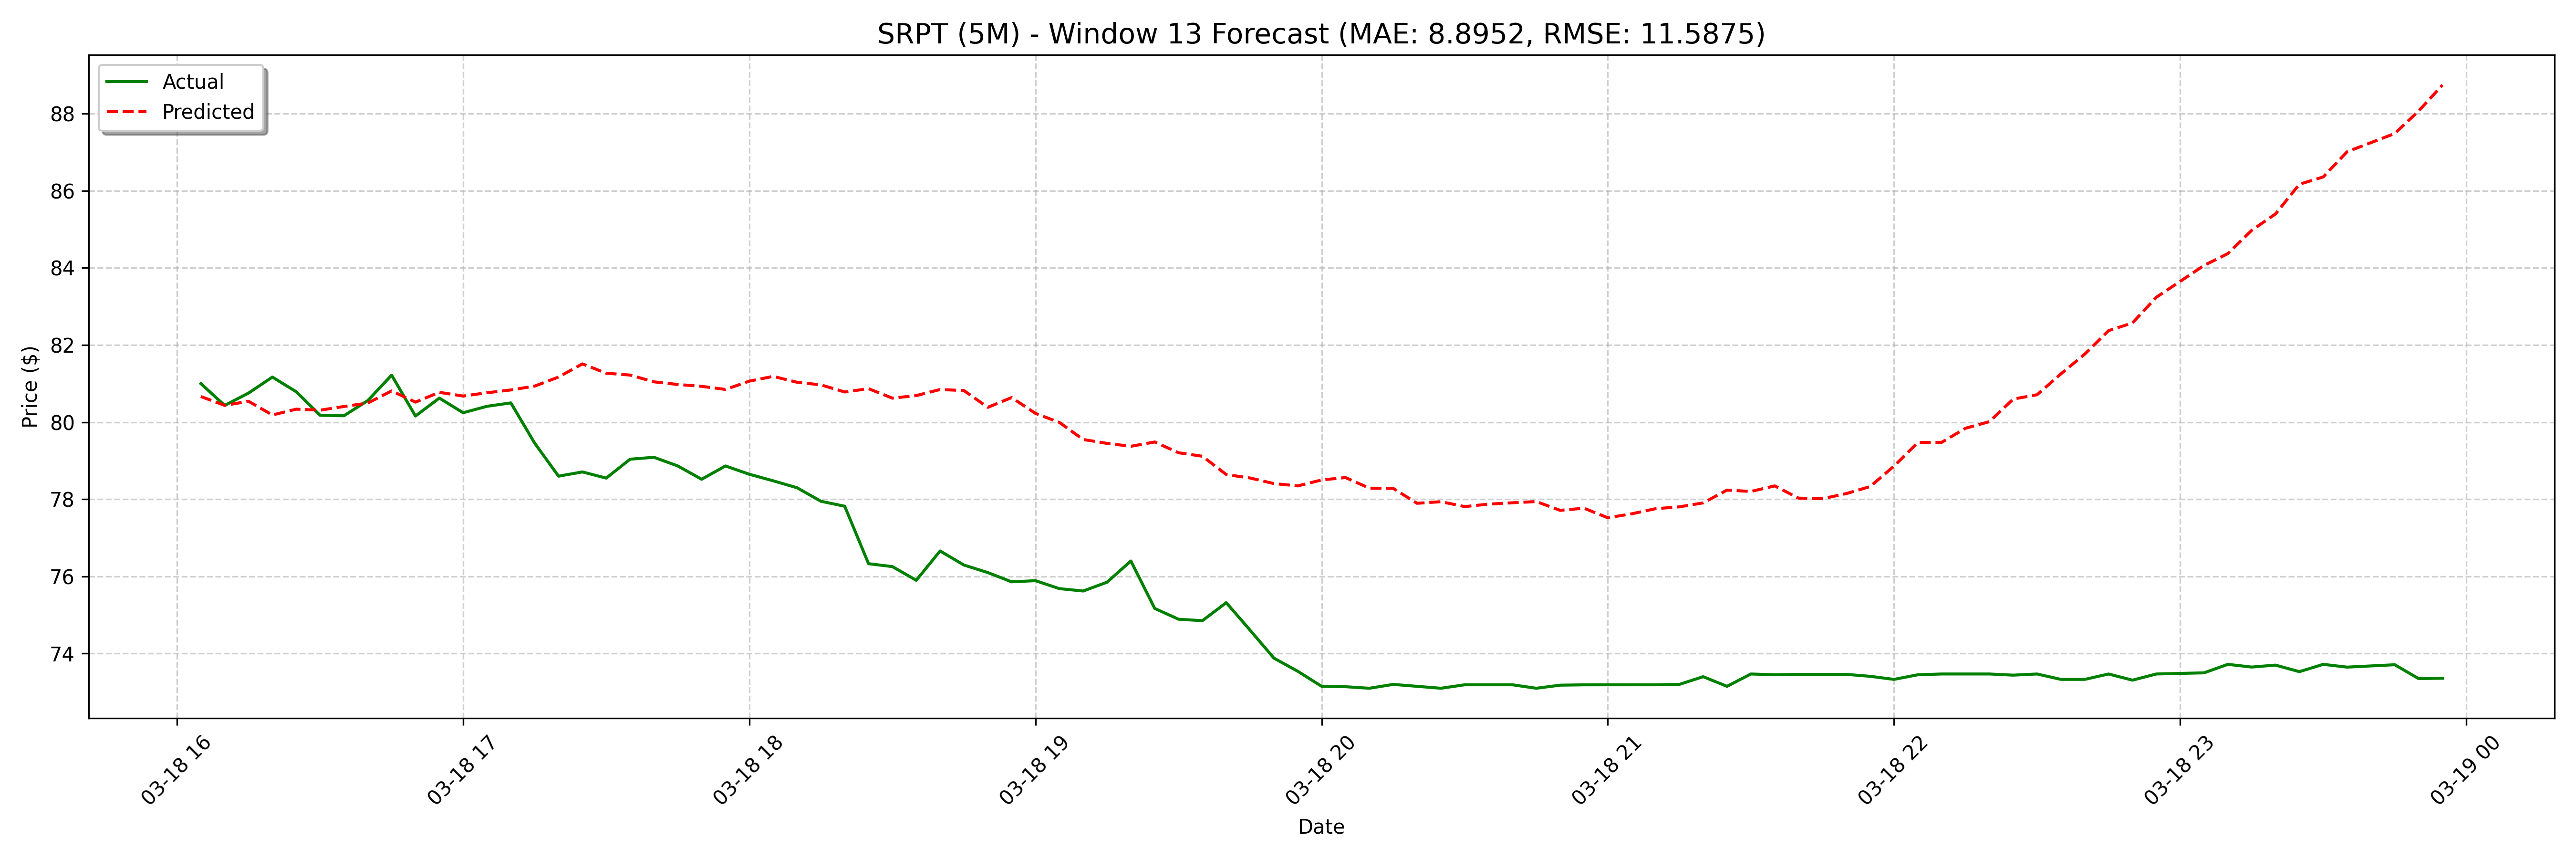

Values plotted in this chart, from the file beside it:
date, actual, forecast
2025-03-18 16:05:00, 81.0, 80.67
2025-03-18 16:10:00, 80.43, 80.44
2025-03-18 16:15:00, 80.76, 80.54
2025-03-18 16:20:00, 81.17, 80.19
2025-03-18 16:25:00, 80.79, 80.34
2025-03-18 16:30:00, 80.18, 80.31
2025-03-18 16:35:00, 80.17, 80.41
2025-03-18 16:40:00, 80.56, 80.5
2025-03-18 16:45:00, 81.22, 80.81
2025-03-18 16:50:00, 80.16, 80.52
2025-03-18 16:55:00, 80.62, 80.77
2025-03-18 17:00:00, 80.25, 80.68
2025-03-18 17:05:00, 80.41, 80.76
2025-03-18 17:10:00, 80.5, 80.84
2025-03-18 17:15:00, 79.46, 80.94
2025-03-18 17:20:00, 78.6, 81.17
2025-03-18 17:25:00, 78.71, 81.51
2025-03-18 17:30:00, 78.55, 81.27
2025-03-18 17:35:00, 79.04, 81.22
2025-03-18 17:40:00, 79.09, 81.05
2025-03-18 17:45:00, 78.86, 80.98
2025-03-18 17:50:00, 78.52, 80.93
2025-03-18 17:55:00, 78.86, 80.85
2025-03-18 18:00:00, 78.65, 81.06
2025-03-18 18:05:00, 78.48, 81.19
2025-03-18 18:10:00, 78.3, 81.04
2025-03-18 18:15:00, 77.95, 80.97
2025-03-18 18:20:00, 77.82, 80.78
2025-03-18 18:25:00, 76.33, 80.87
2025-03-18 18:30:00, 76.25, 80.62
2025-03-18 18:35:00, 75.9, 80.69
2025-03-18 18:40:00, 76.66, 80.85
2025-03-18 18:45:00, 76.29, 80.82
2025-03-18 18:50:00, 76.1, 80.39
2025-03-18 18:55:00, 75.86, 80.64
2025-03-18 19:00:00, 75.89, 80.23
2025-03-18 19:05:00, 75.68, 79.99
2025-03-18 19:10:00, 75.62, 79.55
2025-03-18 19:15:00, 75.85, 79.45
2025-03-18 19:20:00, 76.4, 79.38
2025-03-18 19:25:00, 75.17, 79.49
2025-03-18 19:30:00, 74.89, 79.21
2025-03-18 19:35:00, 74.85, 79.12
2025-03-18 19:40:00, 75.32, 78.64
2025-03-18 19:45:00, 74.61, 78.55
2025-03-18 19:50:00, 73.88, 78.41
2025-03-18 19:55:00, 73.54, 78.35
2025-03-18 20:00:00, 73.15, 78.5
2025-03-18 20:05:00, 73.14, 78.56
2025-03-18 20:10:00, 73.1, 78.29
2025-03-18 20:15:00, 73.2, 78.28
2025-03-18 20:20:00, 73.15, 77.9
2025-03-18 20:25:00, 73.1, 77.94
2025-03-18 20:30:00, 73.19, 77.81
2025-03-18 20:35:00, 73.19, 77.88
2025-03-18 20:40:00, 73.19, 77.91
2025-03-18 20:45:00, 73.1, 77.94
2025-03-18 20:50:00, 73.18, 77.71
2025-03-18 20:55:00, 73.19, 77.77
2025-03-18 21:00:00, 73.19, 77.52
... 68 more rows
